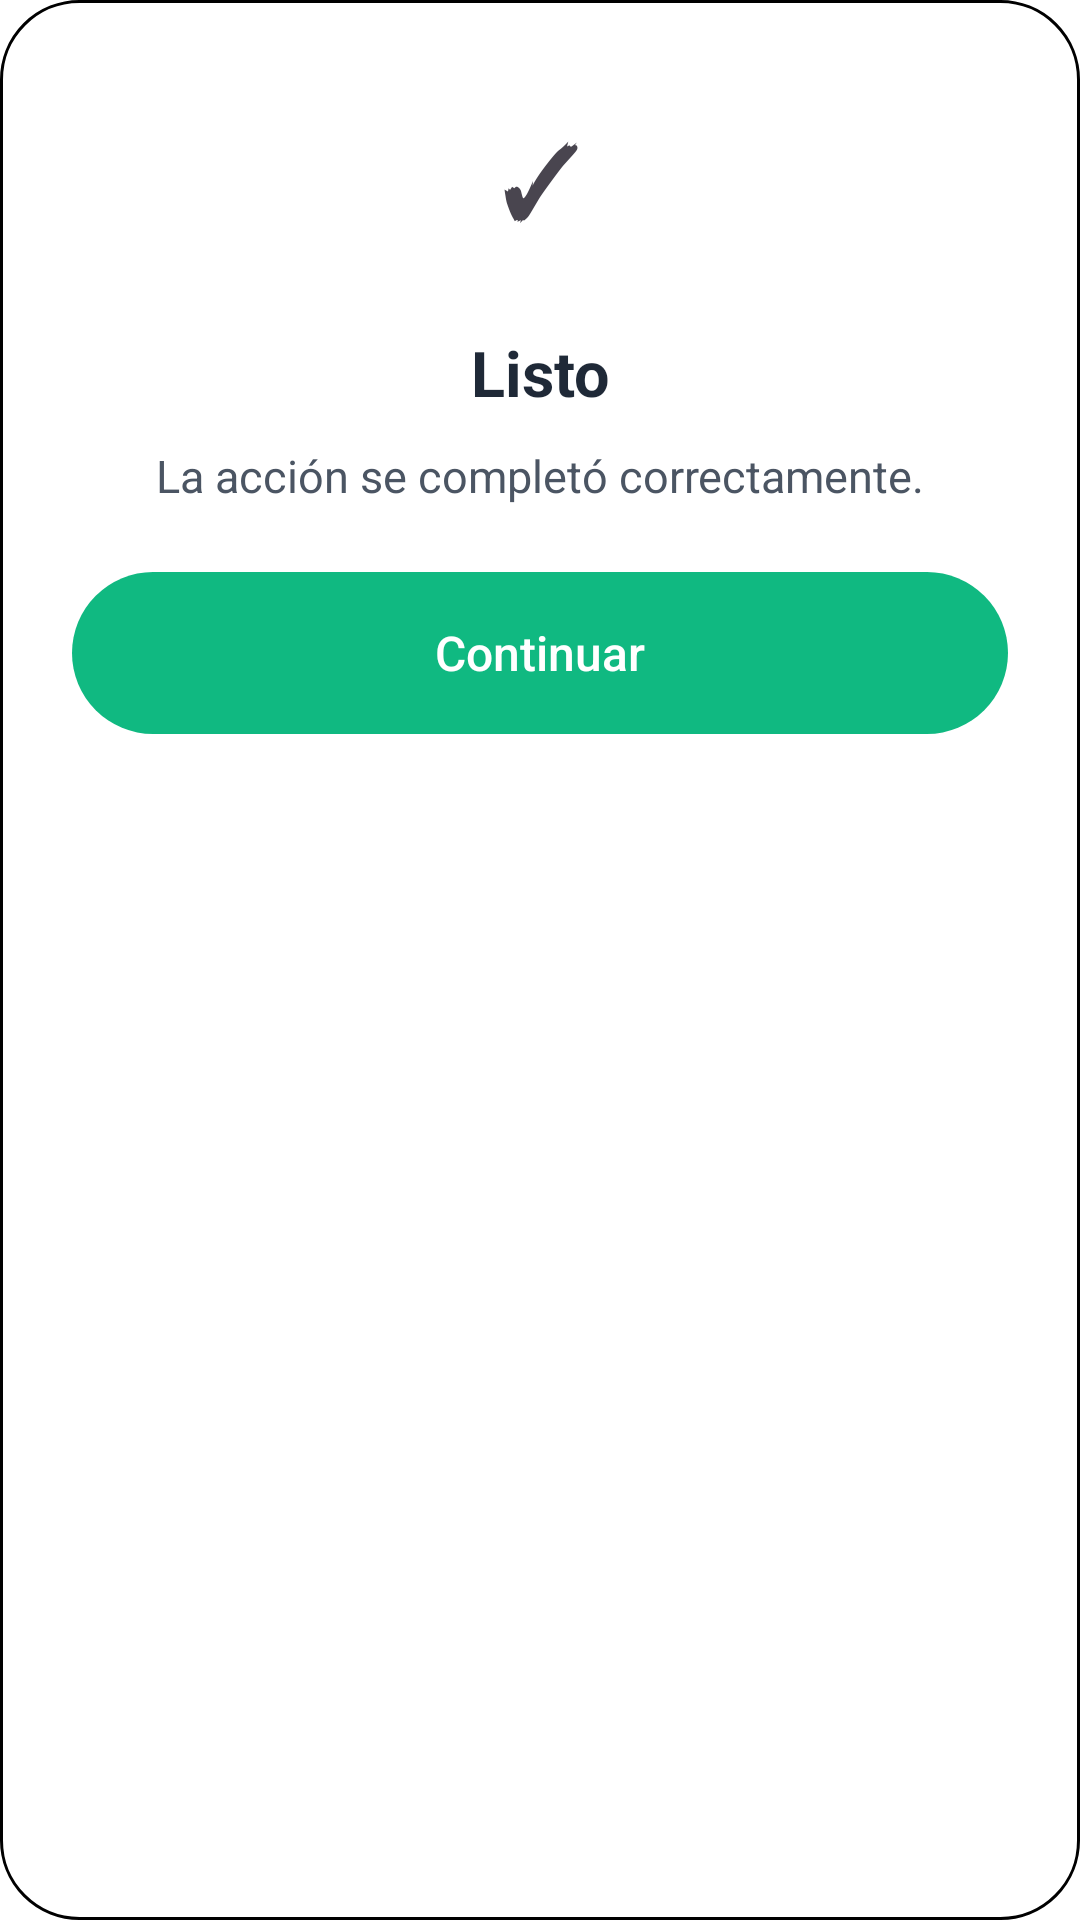

Produce the Android XML layout that renders to this screen, including the resource entries it uses.
<!-- AndroidManifest.xml: application theme Theme.Sentinela -->
<!-- res/layout/dialog_sentinela_notice.xml -->
<?xml version="1.0" encoding="utf-8"?>
<LinearLayout xmlns:android="http://schemas.android.com/apk/res/android"
    android:layout_width="match_parent"
    android:layout_height="wrap_content"
    android:background="@drawable/bg_sentinela_notice"
    android:gravity="center_horizontal"
    android:orientation="vertical"
    android:paddingStart="24dp"
    android:paddingTop="28dp"
    android:paddingEnd="24dp"
    android:paddingBottom="16dp">

    <TextView
        android:id="@+id/noticeIcon"
        android:layout_width="64dp"
        android:layout_height="64dp"
        android:gravity="center"
        android:text="✓"
        android:textSize="32sp"
        android:textStyle="bold" />

    <TextView
        android:id="@+id/noticeTitle"
        android:layout_width="match_parent"
        android:layout_height="wrap_content"
        android:layout_marginTop="18dp"
        android:accessibilityHeading="true"
        android:gravity="center"
        android:text="Listo"
        android:textColor="@color/text_primary"
        android:textSize="21sp"
        android:textStyle="bold" />

    <TextView
        android:id="@+id/noticeMessage"
        android:layout_width="match_parent"
        android:layout_height="wrap_content"
        android:layout_marginTop="10dp"
        android:gravity="center"
        android:lineSpacingExtra="3dp"
        android:text="La acción se completó correctamente."
        android:textColor="@color/text_secondary"
        android:textSize="15sp" />

    <com.google.android.material.button.MaterialButton
        android:id="@+id/noticePrimary"
        style="@style/Sentinela.FilledButton"
        android:layout_width="match_parent"
        android:layout_height="54dp"
        android:layout_marginTop="22dp"
        android:text="Continuar"
        android:textSize="16sp" />

    <com.google.android.material.button.MaterialButton
        android:id="@+id/noticeSecondary"
        style="@style/Sentinela.PlainButton"
        android:layout_width="match_parent"
        android:layout_height="48dp"
        android:text=""
        android:textColor="@color/text_brand"
        android:visibility="gone" />
</LinearLayout>
<!-- resources referenced by this layout -->
<resources>
  <color name="text_brand">#6EE7B7</color>
  <color name="text_primary">#1F2937</color>
  <color name="text_secondary">#4B5563</color>
  <!-- drawable bg_sentinela_notice (drawable) -->
  <?xml version="1.0" encoding="utf-8"?>
  <shape xmlns:android="http://schemas.android.com/apk/res/android" android:shape="rectangle">
      <solid android:color="@color/white" />
      <corners android:radius="26dp" />
      <stroke android:width="1dp" android:color="@color/sentinela_border" />
  </shape>
  <style name="Sentinela.FilledButton" parent="Widget.Material3.Button">
          <item name="android:insetTop">0dp</item>
          <item name="android:insetBottom">0dp</item>
          <item name="android:textAllCaps">false</item>
          <item name="android:letterSpacing">0</item>
          <item name="backgroundTint">@color/sentinela_green</item>
          <item name="android:textColor">@color/white</item>
      </style>
  <style name="Sentinela.PlainButton" parent="Widget.Material3.Button.TextButton">
          <item name="android:textAllCaps">false</item>
          <item name="android:letterSpacing">0</item>
          <item name="android:textSize">17sp</item>
      </style>
  <style name="Theme.Sentinela" parent="Theme.Material3.Light.NoActionBar">
          <item name="colorPrimary">@color/sentinela_green</item>
          <item name="colorOnPrimary">@color/white</item>
          <item name="colorSecondary">@color/sentinela_dark_green</item>
          <item name="android:windowBackground">@color/white</item>
          <item name="android:statusBarColor">@color/white</item>
          <item name="android:windowLightStatusBar">true</item>
          <item name="android:navigationBarColor">@color/white</item>
      </style>
  <color name="white">#FFFFFF</color>
  <color name="sentinela_border">#384A40</color>
  <color name="sentinela_green">#10B981</color>
  <color name="sentinela_dark_green">#064E3B</color>
</resources>
